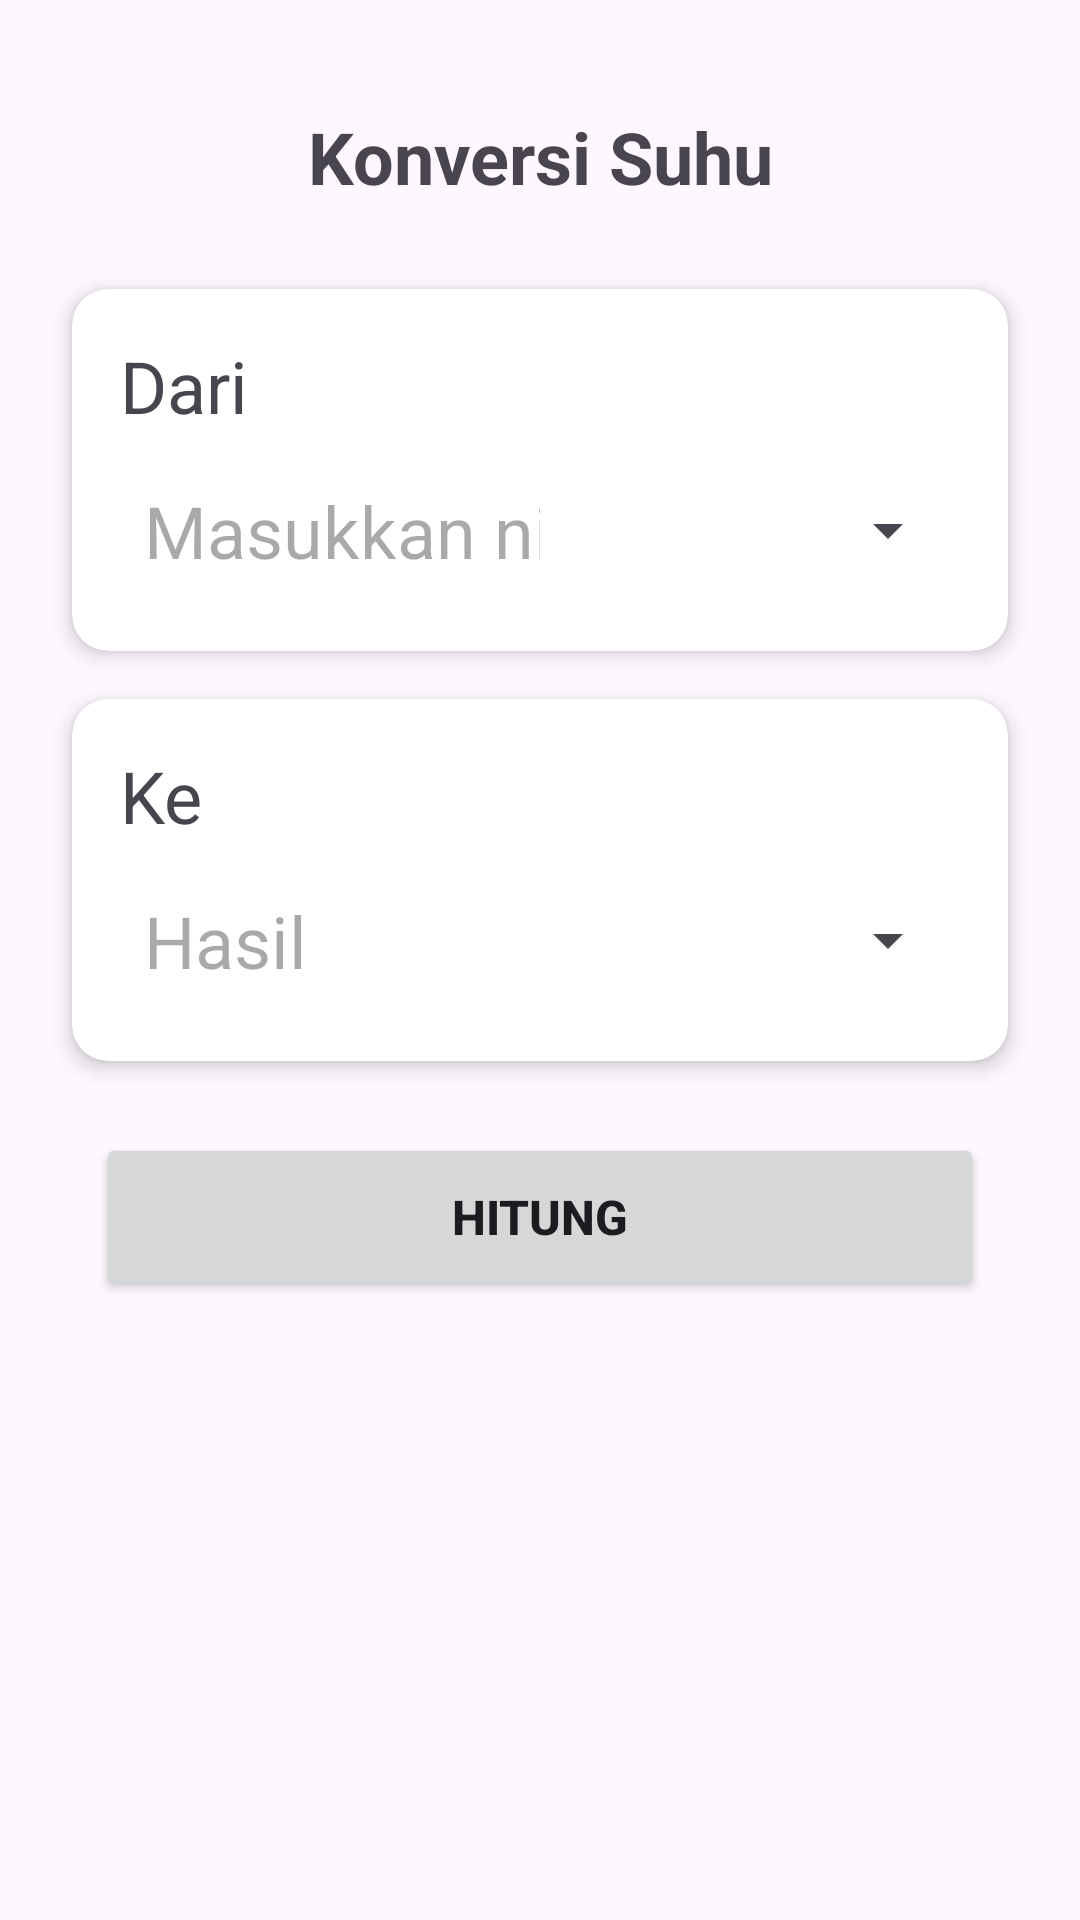

Write the Android layout XML for this screen, with the resource values it uses.
<!-- AndroidManifest.xml: application theme Theme.ProjectPertama -->
<!-- res/layout/activity_konversi_suhu.xml -->
<?xml version="1.0" encoding="utf-8"?>
<RelativeLayout xmlns:android="http://schemas.android.com/apk/res/android"
    xmlns:app="http://schemas.android.com/apk/res-auto"
    xmlns:tools="http://schemas.android.com/tools"
    android:id="@+id/main"
    android:layout_width="match_parent"
    android:layout_height="match_parent">

    <ScrollView
        android:layout_width="match_parent"
        android:layout_height="match_parent">

        <LinearLayout
            android:layout_width="match_parent"
            android:layout_height="wrap_content"
            android:orientation="vertical"
            android:padding="16dp">

            <TextView
                android:layout_width="match_parent"
                android:layout_height="wrap_content"
                android:text="Konversi Suhu"
                android:textSize="24sp"
                android:textStyle="bold"
                android:gravity="center"
                android:layout_marginTop="20dp"
                android:layout_marginBottom="20dp"/>

            <androidx.cardview.widget.CardView
                android:id="@+id/cardInput1"
                android:layout_width="match_parent"
                android:layout_height="wrap_content"
                android:layout_margin="8dp"
                app:cardCornerRadius="12dp"
                app:cardElevation="4dp">

                <LinearLayout
                    android:layout_width="match_parent"
                    android:layout_height="wrap_content"
                    android:orientation="vertical"
                    android:padding="16dp">

                    <TextView
                        android:layout_width="wrap_content"
                        android:layout_height="wrap_content"
                        android:text="Dari"
                        android:textSize="24sp"
                        android:layout_marginBottom="8dp"/>

                    <RelativeLayout
                        android:layout_width="match_parent"
                        android:layout_height="wrap_content">

                        <EditText
                            android:id="@+id/editText1"
                            android:layout_width="match_parent"
                            android:layout_height="wrap_content"
                            android:layout_centerVertical="true"
                            android:layout_toStartOf="@id/spinner1"
                            android:layout_marginEnd="12dp"
                            android:hint="Masukkan nilai"
                            android:textSize="24sp"
                            android:inputType="numberDecimal|numberSigned"
                            android:background="@android:color/transparent"
                            android:padding="8dp"/>

                        <Spinner
                            android:id="@+id/spinner1"
                            android:layout_width="wrap_content"
                            android:layout_height="48dp"
                            android:layout_alignParentEnd="true"
                            android:layout_centerVertical="true"
                            android:minWidth="120dp"
                            android:spinnerMode="dropdown"/>

                    </RelativeLayout>

                </LinearLayout>

            </androidx.cardview.widget.CardView>


            <androidx.cardview.widget.CardView
                android:id="@+id/cardInput2"
                android:layout_width="match_parent"
                android:layout_height="wrap_content"
                android:layout_margin="8dp"
                app:cardCornerRadius="12dp"
                app:cardElevation="4dp">

                <LinearLayout
                    android:layout_width="match_parent"
                    android:layout_height="wrap_content"
                    android:orientation="vertical"
                    android:padding="16dp">

                    <TextView
                        android:layout_width="wrap_content"
                        android:layout_height="wrap_content"
                        android:text="Ke"
                        android:textSize="24sp"
                        android:layout_marginBottom="8dp"/>

                    <RelativeLayout
                        android:layout_width="match_parent"
                        android:layout_height="wrap_content">

                        <EditText
                            android:id="@+id/editText2"
                            android:layout_width="match_parent"
                            android:layout_height="wrap_content"
                            android:layout_centerVertical="true"
                            android:layout_toStartOf="@id/spinner2"
                            android:layout_marginEnd="12dp"
                            android:hint="Hasil"
                            android:textSize="24sp"
                            android:inputType="numberDecimal|numberSigned"
                            android:background="@android:color/transparent"
                            android:padding="8dp"
                            android:enabled="false"/>

                        <Spinner
                            android:id="@+id/spinner2"
                            android:layout_width="120dp"
                            android:layout_height="48dp"
                            android:layout_alignParentEnd="true"
                            android:layout_centerVertical="true"
                            android:minHeight="45dp"
                            android:padding="8dp"
                            android:spinnerMode="dropdown"/>

                    </RelativeLayout>

                </LinearLayout>

            </androidx.cardview.widget.CardView>


            <androidx.appcompat.widget.AppCompatButton
                android:id="@+id/count"
                android:layout_width="match_parent"
                android:layout_height="56dp"
                android:layout_margin="16dp"
                android:text="HITUNG"
                app:cardCornerRadius="10dp"
                android:textSize="16sp"
                android:textStyle="bold"
                android:elevation="2dp"/>

            <LinearLayout
                android:id="@+id/layout_formula"
                android:layout_width="match_parent"
                android:layout_height="wrap_content"
                android:orientation="vertical"
                android:layout_margin="8dp"
                android:visibility="gone">

                <TextView
                    android:layout_width="wrap_content"
                    android:layout_height="wrap_content"
                    android:layout_marginStart="8dp"
                    android:layout_marginBottom="8dp"
                    android:text="Perhitungan"
                    android:textSize="16sp"
                    android:textStyle="bold"
                    android:textColor="#333333"/>

                <androidx.cardview.widget.CardView
                    android:layout_width="match_parent"
                    android:layout_height="wrap_content"
                    app:cardCornerRadius="12dp"
                    app:cardElevation="4dp"
                    app:cardBackgroundColor="#FFF3E0">

                    <LinearLayout
                        android:layout_width="match_parent"
                        android:layout_height="wrap_content"
                        android:orientation="vertical"
                        android:padding="16dp">

                        <TextView
                            android:id="@+id/label_formula"
                            android:layout_width="wrap_content"
                            android:layout_height="wrap_content"
                            android:text="Rumus:"
                            android:textSize="14sp"
                            android:textStyle="bold"
                            android:textColor="#FF5906"
                            android:layout_marginBottom="8dp"/>

                        <TextView
                            android:id="@+id/text_formula"
                            android:layout_width="match_parent"
                            android:layout_height="wrap_content"
                            android:textSize="14sp"
                            android:textColor="#555555"
                            android:lineSpacingExtra="4dp"
                            android:fontFamily="monospace"/>

                    </LinearLayout>

                </androidx.cardview.widget.CardView>

            </LinearLayout>


            <androidx.cardview.widget.CardView
                android:layout_width="match_parent"
                android:layout_height="wrap_content"
                android:layout_margin="8dp"
                android:layout_marginTop="16dp"
                app:cardCornerRadius="12dp"
                app:cardElevation="2dp"
                app:cardBackgroundColor="#E3F2FD">



            </androidx.cardview.widget.CardView>

        </LinearLayout>

    </ScrollView>

</RelativeLayout>
<!-- resources referenced by this layout -->
<resources>
  <style name="Theme.ProjectPertama" parent="Base.Theme.ProjectPertama" />
  <style name="Base.Theme.ProjectPertama" parent="Theme.Material3.DayNight.NoActionBar">
          
          
      </style>
</resources>
